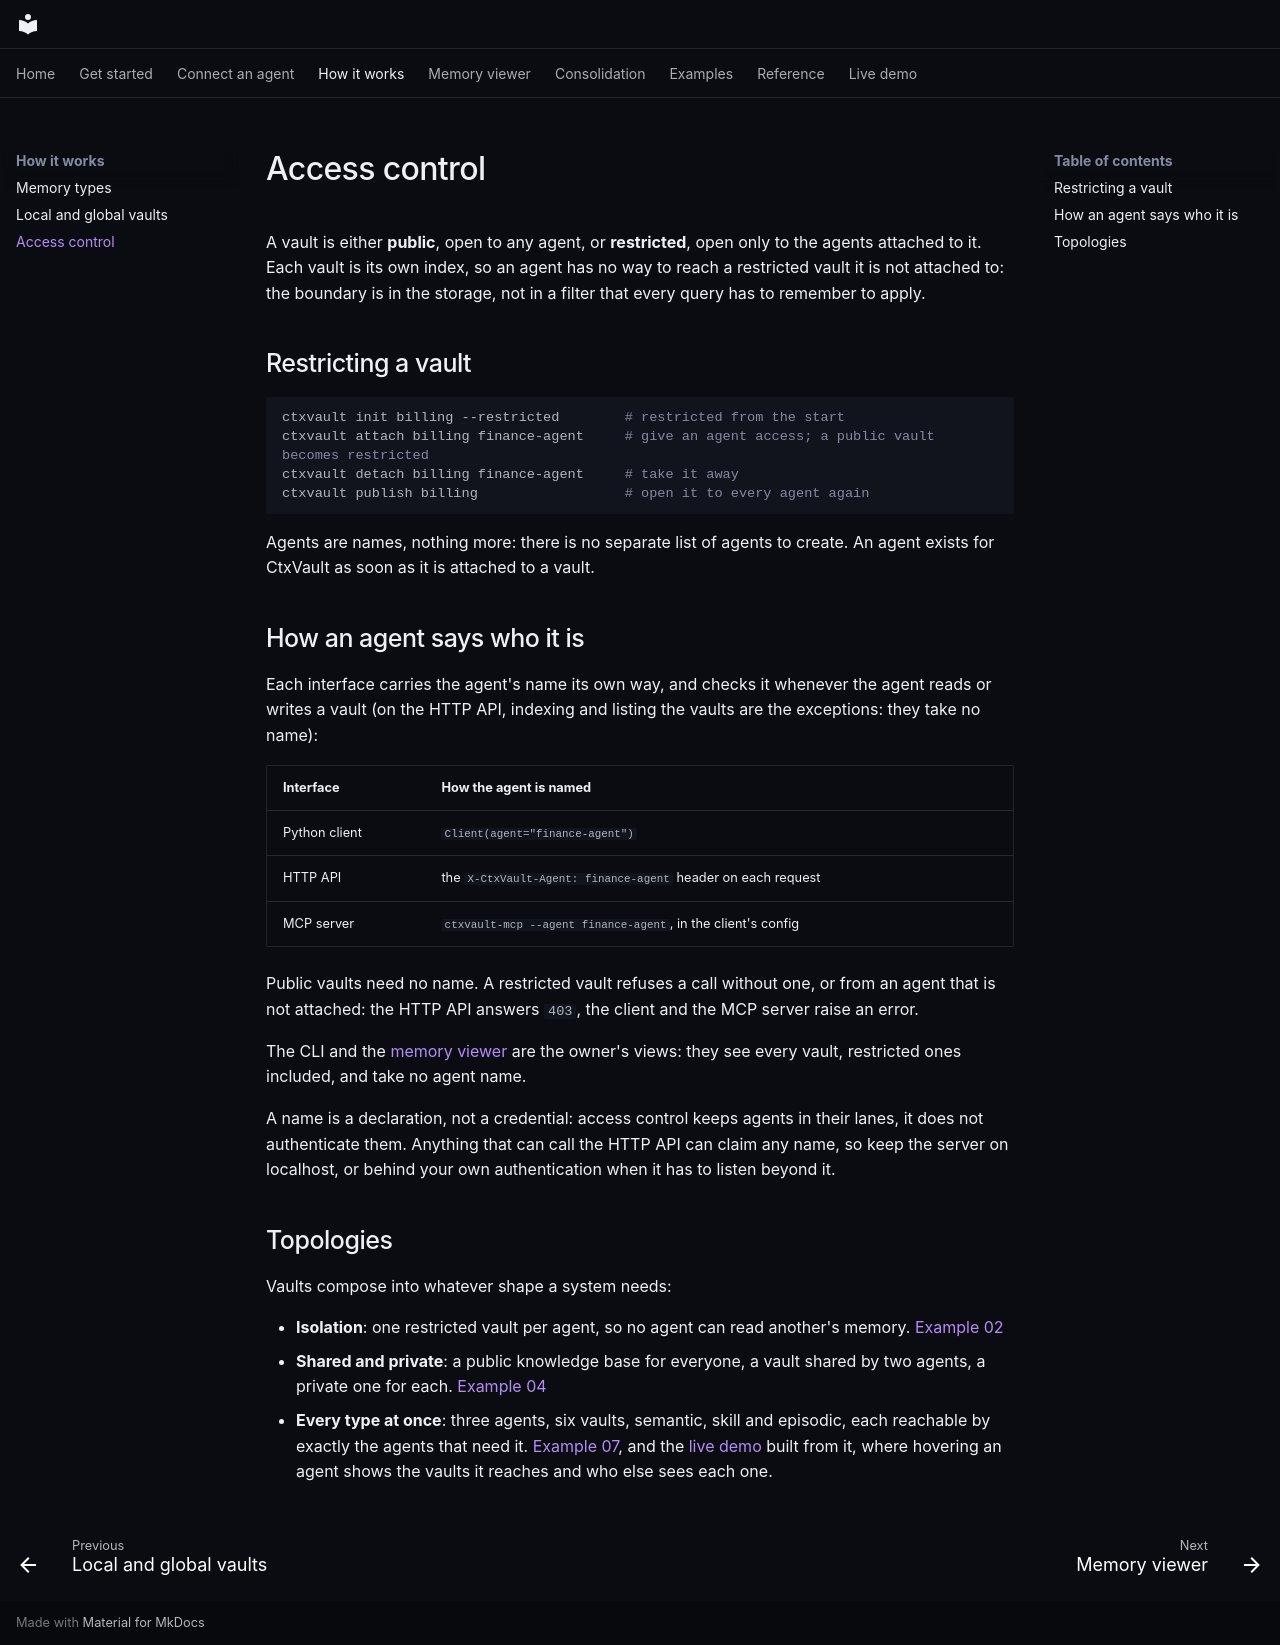

repository: Filippo-Venturini/ctxvault · page: how-it-works/access-control/index.html · generator: mkdocs

# Access control

A vault is either **public**, open to any agent, or **restricted**, open only to the agents attached to it. Each vault is its own index, so an agent has no way to reach a restricted vault it is not attached to: the boundary is in the storage, not in a filter that every query has to remember to apply.

## Restricting a vault

```bash
ctxvault init billing --restricted        # restricted from the start
ctxvault attach billing finance-agent     # give an agent access; a public vault becomes restricted
ctxvault detach billing finance-agent     # take it away
ctxvault publish billing                  # open it to every agent again
```

Agents are names, nothing more: there is no separate list of agents to create. An agent exists for CtxVault as soon as it is attached to a vault.

## How an agent says who it is

Each interface carries the agent's name its own way, and checks it whenever the agent reads or writes a vault (on the HTTP API, indexing and listing the vaults are the exceptions: they take no name):

| Interface | How the agent is named |
|-----------|------------------------|
| Python client | `Client(agent="finance-agent")` |
| HTTP API | the `X-CtxVault-Agent: finance-agent` header on each request |
| MCP server | `ctxvault-mcp --agent finance-agent`, in the client's config |

Public vaults need no name. A restricted vault refuses a call without one, or from an agent that is not attached: the HTTP API answers `403`, the client and the MCP server raise an error.

The CLI and the [memory viewer](../memory-viewer.md) are the owner's views: they see every vault, restricted ones included, and take no agent name.

A name is a declaration, not a credential: access control keeps agents in their lanes, it does not authenticate them. Anything that can call the HTTP API can claim any name, so keep the server on localhost, or behind your own authentication when it has to listen beyond it.

## Topologies

Vaults compose into whatever shape a system needs:

- **Isolation**: one restricted vault per agent, so no agent can read another's memory. [Example 02](https://github.com/Filippo-Venturini/ctxvault/tree/main/examples/02-multi-agent-isolation)
- **Shared and private**: a public knowledge base for everyone, a vault shared by two agents, a private one for each. [Example 04](https://github.com/Filippo-Venturini/ctxvault/tree/main/examples/04-composed-topology)
- **Every type at once**: three agents, six vaults, semantic, skill and episodic, each reachable by exactly the agents that need it. [Example 07](https://github.com/Filippo-Venturini/ctxvault/tree/main/examples/07-full-memory-topology), and the [live demo](../demo.html) built from it, where hovering an agent shows the vaults it reaches and who else sees each one.
